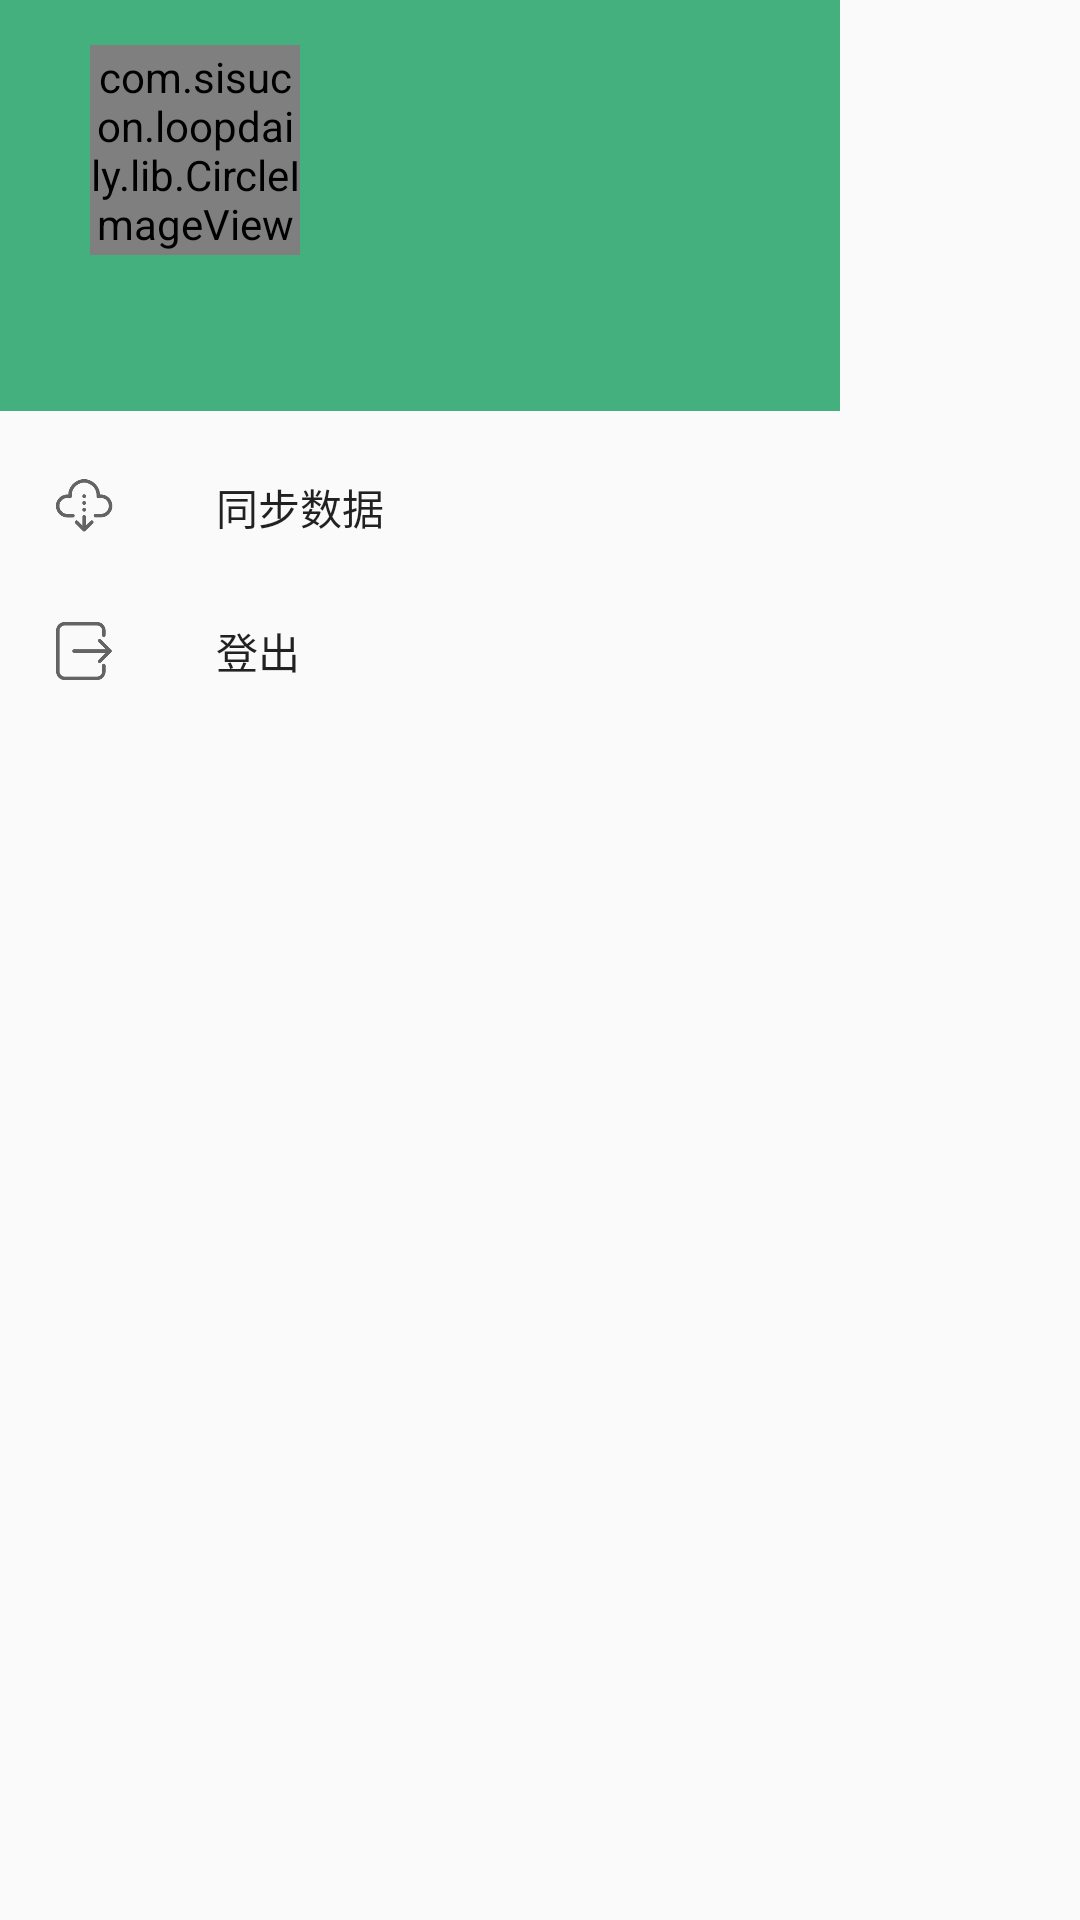

Reconstruct the res/layout file that produces this screen, plus the resources it refers to.
<!-- AndroidManifest.xml: application theme AppTheme -->
<!-- res/layout/menu_fragment.xml -->
<?xml version="1.0" encoding="utf-8"?>
<RelativeLayout xmlns:android="http://schemas.android.com/apk/res/android"
				android:layout_width="match_parent"
				android:layout_height="match_parent"
				xmlns:app="http://schemas.android.com/apk/res-auto">

	<com.google.android.material.navigation.NavigationView
			android:id="@+id/leftView"
			android:layout_width="wrap_content"
			android:layout_height="match_parent"
			android:layout_gravity="start"
			app:headerLayout="@layout/choose_area_header"
			app:menu="@menu/choose_area_menu" />
</RelativeLayout>
<!-- res/layout/choose_area_header.xml (included above) -->
<?xml version="1.0" encoding="utf-8"?>
<LinearLayout xmlns:android="http://schemas.android.com/apk/res/android"
			  android:orientation="vertical"
			  android:layout_width="match_parent"
			  android:layout_height="wrap_content"
			  android:background="@color/titleColor">


	<RelativeLayout
			android:layout_width="match_parent"
			android:layout_height="wrap_content"
			android:id="@+id/left_view_relativelayout"
			android:layout_marginBottom="15dp"
			android:layout_marginTop="15dp">

		<com.sisucon.loopdaily.lib.CircleImageView
				android:id="@+id/left_view_userimg"
				android:layout_width="70dp"
				android:layout_height="70dp"
				android:layout_marginLeft="30dp"
				android:src="@drawable/nologin"/>

		<TextView
				android:id="@+id/main_menu_username"
				android:layout_width="wrap_content"
				android:layout_height="wrap_content"
				android:layout_below="@+id/left_view_userimg"
				android:layout_alignStart="@+id/left_view_userimg"
				android:layout_alignLeft="@+id/left_view_userimg"
				android:layout_marginStart="10dp"
				android:layout_marginLeft="10dp"
				android:layout_marginTop="10dp"

				android:textColor="#ffffff"
				android:textSize="20dp" />



	</RelativeLayout>


</LinearLayout>
<!-- resources referenced by this layout -->
<resources>
  <color name="titleColor">#44b07d</color>
  <!-- drawable nologin: png bitmap (drawable-v24, 3375 bytes) -->
  <style name="AppTheme" parent="Theme.AppCompat.Light.NoActionBar">
          
          <item name="colorPrimary">@color/colorPrimary</item>
          <item name="colorPrimaryDark">@color/colorPrimaryDark</item>
          <item name="colorAccent">@color/colorAccent</item>
      </style>
  <color name="colorPrimary">#008577</color>
  <color name="colorPrimaryDark">#00574B</color>
  <color name="colorAccent">#D81B60</color>
</resources>
